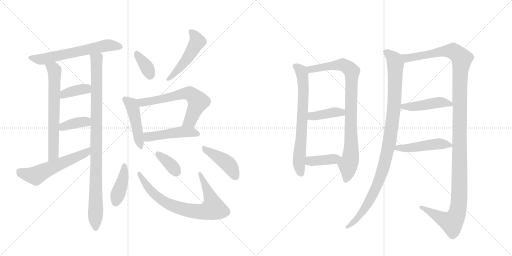
t = 0.00 s
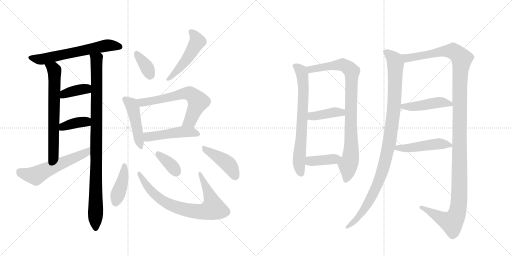
t = 3.36 s
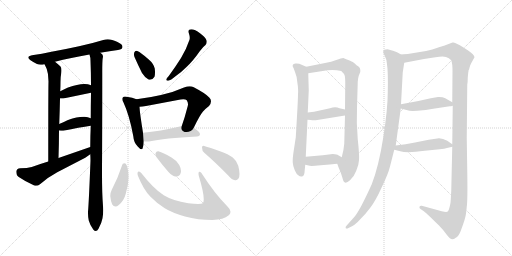
t = 6.72 s
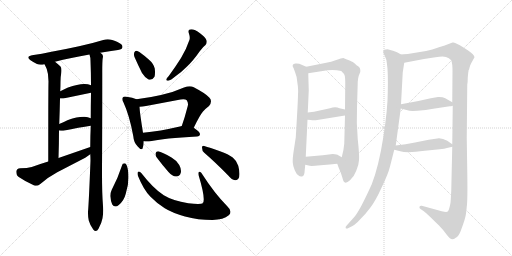
t = 10.08 s
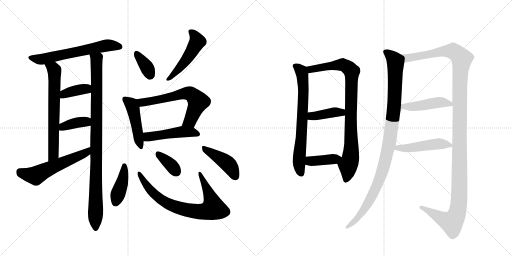
t = 13.44 s
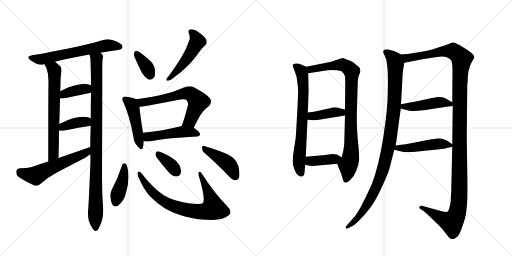
t = 16.80 s

The animated SVG that drew these frames (rendered in a browser with its animation timeline set to each time). Animation: 23 CSS @keyframes rules; one cycle of 16.80 s.

<svg version="1.1" viewBox="0 0 2048 1024" xmlns="http://www.w3.org/2000/svg">
  <g stroke="lightgray" stroke-dasharray="1,1" stroke-width="1" transform="scale(4, 4)">
    <line x1="0" y1="0" x2="256" y2="256"></line>
    <line x1="256" y1="0" x2="0" y2="256"></line>
    <line x1="128" y1="0" x2="128" y2="256"></line>
    <line x1="0" y1="128" x2="256" y2="128"></line>
    <line x1="256" y1="0" x2="512" y2="256"></line>
    <line x1="512" y1="0" x2="256" y2="256"></line>
    <line x1="384" y1="0" x2="384" y2="256"></line>
    <line x1="256" y1="128" x2="512" y2="128"></line>
  </g>
<g transform="scale(1, -1) translate(0, -850)">
   <style type="text/css">
    @keyframes keyframes0 {
      from {
       stroke: black;
       stroke-dashoffset: 622;
       stroke-width: 128;
       }
       67% {
       animation-timing-function: step-end;
       stroke: black;
       stroke-dashoffset: 0;
       stroke-width: 128;
       }
       to {
       stroke: black;
       stroke-width: 1024;
       }
       }
       #make-me-a-hanzi-animation-0 {
         animation: keyframes0 0.756185s both;
         animation-delay: 0.000000s;
         animation-timing-function: linear;
       }
    @keyframes keyframes1 {
      from {
       stroke: black;
       stroke-dashoffset: 655;
       stroke-width: 128;
       }
       68% {
       animation-timing-function: step-end;
       stroke: black;
       stroke-dashoffset: 0;
       stroke-width: 128;
       }
       to {
       stroke: black;
       stroke-width: 1024;
       }
       }
       #make-me-a-hanzi-animation-1 {
         animation: keyframes1 0.783040s both;
         animation-delay: 0.756185s;
         animation-timing-function: linear;
       }
    @keyframes keyframes2 {
      from {
       stroke: black;
       stroke-dashoffset: 957;
       stroke-width: 128;
       }
       76% {
       animation-timing-function: step-end;
       stroke: black;
       stroke-dashoffset: 0;
       stroke-width: 128;
       }
       to {
       stroke: black;
       stroke-width: 1024;
       }
       }
       #make-me-a-hanzi-animation-2 {
         animation: keyframes2 1.028809s both;
         animation-delay: 1.539225s;
         animation-timing-function: linear;
       }
    @keyframes keyframes3 {
      from {
       stroke: black;
       stroke-dashoffset: 374;
       stroke-width: 128;
       }
       55% {
       animation-timing-function: step-end;
       stroke: black;
       stroke-dashoffset: 0;
       stroke-width: 128;
       }
       to {
       stroke: black;
       stroke-width: 1024;
       }
       }
       #make-me-a-hanzi-animation-3 {
         animation: keyframes3 0.554362s both;
         animation-delay: 2.568034s;
         animation-timing-function: linear;
       }
    @keyframes keyframes4 {
      from {
       stroke: black;
       stroke-dashoffset: 379;
       stroke-width: 128;
       }
       55% {
       animation-timing-function: step-end;
       stroke: black;
       stroke-dashoffset: 0;
       stroke-width: 128;
       }
       to {
       stroke: black;
       stroke-width: 1024;
       }
       }
       #make-me-a-hanzi-animation-4 {
         animation: keyframes4 0.558431s both;
         animation-delay: 3.122396s;
         animation-timing-function: linear;
       }
    @keyframes keyframes5 {
      from {
       stroke: black;
       stroke-dashoffset: 562;
       stroke-width: 128;
       }
       65% {
       animation-timing-function: step-end;
       stroke: black;
       stroke-dashoffset: 0;
       stroke-width: 128;
       }
       to {
       stroke: black;
       stroke-width: 1024;
       }
       }
       #make-me-a-hanzi-animation-5 {
         animation: keyframes5 0.707357s both;
         animation-delay: 3.680827s;
         animation-timing-function: linear;
       }
    @keyframes keyframes6 {
      from {
       stroke: black;
       stroke-dashoffset: 362;
       stroke-width: 128;
       }
       54% {
       animation-timing-function: step-end;
       stroke: black;
       stroke-dashoffset: 0;
       stroke-width: 128;
       }
       to {
       stroke: black;
       stroke-width: 1024;
       }
       }
       #make-me-a-hanzi-animation-6 {
         animation: keyframes6 0.544596s both;
         animation-delay: 4.388184s;
         animation-timing-function: linear;
       }
    @keyframes keyframes7 {
      from {
       stroke: black;
       stroke-dashoffset: 495;
       stroke-width: 128;
       }
       62% {
       animation-timing-function: step-end;
       stroke: black;
       stroke-dashoffset: 0;
       stroke-width: 128;
       }
       to {
       stroke: black;
       stroke-width: 1024;
       }
       }
       #make-me-a-hanzi-animation-7 {
         animation: keyframes7 0.652832s both;
         animation-delay: 4.932780s;
         animation-timing-function: linear;
       }
    @keyframes keyframes8 {
      from {
       stroke: black;
       stroke-dashoffset: 468;
       stroke-width: 128;
       }
       60% {
       animation-timing-function: step-end;
       stroke: black;
       stroke-dashoffset: 0;
       stroke-width: 128;
       }
       to {
       stroke: black;
       stroke-width: 1024;
       }
       }
       #make-me-a-hanzi-animation-8 {
         animation: keyframes8 0.630859s both;
         animation-delay: 5.585612s;
         animation-timing-function: linear;
       }
    @keyframes keyframes9 {
      from {
       stroke: black;
       stroke-dashoffset: 627;
       stroke-width: 128;
       }
       67% {
       animation-timing-function: step-end;
       stroke: black;
       stroke-dashoffset: 0;
       stroke-width: 128;
       }
       to {
       stroke: black;
       stroke-width: 1024;
       }
       }
       #make-me-a-hanzi-animation-9 {
         animation: keyframes9 0.760254s both;
         animation-delay: 6.216471s;
         animation-timing-function: linear;
       }
    @keyframes keyframes10 {
      from {
       stroke: black;
       stroke-dashoffset: 474;
       stroke-width: 128;
       }
       61% {
       animation-timing-function: step-end;
       stroke: black;
       stroke-dashoffset: 0;
       stroke-width: 128;
       }
       to {
       stroke: black;
       stroke-width: 1024;
       }
       }
       #make-me-a-hanzi-animation-10 {
         animation: keyframes10 0.635742s both;
         animation-delay: 6.976725s;
         animation-timing-function: linear;
       }
    @keyframes keyframes11 {
      from {
       stroke: black;
       stroke-dashoffset: 409;
       stroke-width: 128;
       }
       57% {
       animation-timing-function: step-end;
       stroke: black;
       stroke-dashoffset: 0;
       stroke-width: 128;
       }
       to {
       stroke: black;
       stroke-width: 1024;
       }
       }
       #make-me-a-hanzi-animation-11 {
         animation: keyframes11 0.582845s both;
         animation-delay: 7.612467s;
         animation-timing-function: linear;
       }
    @keyframes keyframes12 {
      from {
       stroke: black;
       stroke-dashoffset: 770;
       stroke-width: 128;
       }
       71% {
       animation-timing-function: step-end;
       stroke: black;
       stroke-dashoffset: 0;
       stroke-width: 128;
       }
       to {
       stroke: black;
       stroke-width: 1024;
       }
       }
       #make-me-a-hanzi-animation-12 {
         animation: keyframes12 0.876628s both;
         animation-delay: 8.195312s;
         animation-timing-function: linear;
       }
    @keyframes keyframes13 {
      from {
       stroke: black;
       stroke-dashoffset: 362;
       stroke-width: 128;
       }
       54% {
       animation-timing-function: step-end;
       stroke: black;
       stroke-dashoffset: 0;
       stroke-width: 128;
       }
       to {
       stroke: black;
       stroke-width: 1024;
       }
       }
       #make-me-a-hanzi-animation-13 {
         animation: keyframes13 0.544596s both;
         animation-delay: 9.071940s;
         animation-timing-function: linear;
       }
    @keyframes keyframes14 {
      from {
       stroke: black;
       stroke-dashoffset: 433;
       stroke-width: 128;
       }
       58% {
       animation-timing-function: step-end;
       stroke: black;
       stroke-dashoffset: 0;
       stroke-width: 128;
       }
       to {
       stroke: black;
       stroke-width: 1024;
       }
       }
       #make-me-a-hanzi-animation-14 {
         animation: keyframes14 0.602376s both;
         animation-delay: 9.616536s;
         animation-timing-function: linear;
       }
    @keyframes keyframes15 {
      from {
       stroke: black;
       stroke-dashoffset: 698;
       stroke-width: 128;
       }
       69% {
       animation-timing-function: step-end;
       stroke: black;
       stroke-dashoffset: 0;
       stroke-width: 128;
       }
       to {
       stroke: black;
       stroke-width: 1024;
       }
       }
       #make-me-a-hanzi-animation-15 {
         animation: keyframes15 0.818034s both;
         animation-delay: 10.218913s;
         animation-timing-function: linear;
       }
    @keyframes keyframes16 {
      from {
       stroke: black;
       stroke-dashoffset: 877;
       stroke-width: 128;
       }
       74% {
       animation-timing-function: step-end;
       stroke: black;
       stroke-dashoffset: 0;
       stroke-width: 128;
       }
       to {
       stroke: black;
       stroke-width: 1024;
       }
       }
       #make-me-a-hanzi-animation-16 {
         animation: keyframes16 0.963704s both;
         animation-delay: 11.036947s;
         animation-timing-function: linear;
       }
    @keyframes keyframes17 {
      from {
       stroke: black;
       stroke-dashoffset: 398;
       stroke-width: 128;
       }
       56% {
       animation-timing-function: step-end;
       stroke: black;
       stroke-dashoffset: 0;
       stroke-width: 128;
       }
       to {
       stroke: black;
       stroke-width: 1024;
       }
       }
       #make-me-a-hanzi-animation-17 {
         animation: keyframes17 0.573893s both;
         animation-delay: 12.000651s;
         animation-timing-function: linear;
       }
    @keyframes keyframes18 {
      from {
       stroke: black;
       stroke-dashoffset: 392;
       stroke-width: 128;
       }
       56% {
       animation-timing-function: step-end;
       stroke: black;
       stroke-dashoffset: 0;
       stroke-width: 128;
       }
       to {
       stroke: black;
       stroke-width: 1024;
       }
       }
       #make-me-a-hanzi-animation-18 {
         animation: keyframes18 0.569010s both;
         animation-delay: 12.574544s;
         animation-timing-function: linear;
       }
    @keyframes keyframes19 {
      from {
       stroke: black;
       stroke-dashoffset: 1022;
       stroke-width: 128;
       }
       77% {
       animation-timing-function: step-end;
       stroke: black;
       stroke-dashoffset: 0;
       stroke-width: 128;
       }
       to {
       stroke: black;
       stroke-width: 1024;
       }
       }
       #make-me-a-hanzi-animation-19 {
         animation: keyframes19 1.081706s both;
         animation-delay: 13.143555s;
         animation-timing-function: linear;
       }
    @keyframes keyframes20 {
      from {
       stroke: black;
       stroke-dashoffset: 1305;
       stroke-width: 128;
       }
       81% {
       animation-timing-function: step-end;
       stroke: black;
       stroke-dashoffset: 0;
       stroke-width: 128;
       }
       to {
       stroke: black;
       stroke-width: 1024;
       }
       }
       #make-me-a-hanzi-animation-20 {
         animation: keyframes20 1.312012s both;
         animation-delay: 14.225260s;
         animation-timing-function: linear;
       }
    @keyframes keyframes21 {
      from {
       stroke: black;
       stroke-dashoffset: 453;
       stroke-width: 128;
       }
       60% {
       animation-timing-function: step-end;
       stroke: black;
       stroke-dashoffset: 0;
       stroke-width: 128;
       }
       to {
       stroke: black;
       stroke-width: 1024;
       }
       }
       #make-me-a-hanzi-animation-21 {
         animation: keyframes21 0.618652s both;
         animation-delay: 15.537272s;
         animation-timing-function: linear;
       }
    @keyframes keyframes22 {
      from {
       stroke: black;
       stroke-dashoffset: 478;
       stroke-width: 128;
       }
       61% {
       animation-timing-function: step-end;
       stroke: black;
       stroke-dashoffset: 0;
       stroke-width: 128;
       }
       to {
       stroke: black;
       stroke-width: 1024;
       }
       }
       #make-me-a-hanzi-animation-22 {
         animation: keyframes22 0.638997s both;
         animation-delay: 16.155924s;
         animation-timing-function: linear;
       }
</style>
<path d="M 401 639 Q 439 646 472 650 Q 490 653 490 662 L 490 663 Q 490 673 470 682 Q 462 686 449 690 Q 440 693 431 693 Q 422 693 413 690 Q 364 675 316 665 Q 257 652 206 643 Q 168 635 128 629 Q 113 626 113 620 Q 113 616 122 609 Q 135 600 148 594 Q 155 591 163 591 Q 170 591 178 593 L 220 603 Q 282 619 358 632 L 401 639 Z" fill="lightgray"></path> 
<path d="M 178 593 Q 183 583 187 574 Q 194 555 194 525 Q 193 490 193 204 C 193 174 233 188 234 218 Q 236 277 236 328 L 237 354 Q 239 408 240 456 L 241 485 Q 242 506 242 522 Q 242 544 245 557 Q 246 564 246 569 Q 246 580 242 584 Q 229 596 220 603 C 197 622 165 620 178 593 Z" fill="lightgray"></path> 
<path d="M 409 523 L 409 560 Q 409 609 411 618 Q 412 621 412 624 Q 412 632 405 636 Q 402 639 401 639 C 386 665 353 662 358 632 Q 362 621 362 606 Q 364 557 364 509 L 364 479 Q 363 428 363 377 L 363 347 Q 361 305 361 262 L 361 233 Q 362 220 362 208 Q 355 31 352 3 L 352 -4 Q 352 -18 355 -32 Q 361 -53 373 -68 Q 378 -74 383 -74 Q 389 -74 394 -65 Q 407 -41 410 -23 Q 413 -6 413 9 Q 413 18 412 26 Q 408 75 408 159 Q 409 333 409 523 Z" fill="lightgray"></path> 
<path d="M 240 456 L 253 456 L 364 479 C 393 485 392 498 364 509 Q 352 514 339 514 L 336 514 Q 311 514 272 500 L 241 485 C 214 472 210 456 240 456 Z" fill="lightgray"></path> 
<path d="M 236 328 Q 243 327 253 327 Q 318 341 363 347 C 393 351 390 365 363 377 Q 351 383 339 383 L 333 383 Q 309 383 272 370 Q 252 360 237 354 C 209 343 206 331 236 328 Z" fill="lightgray"></path> 
<path d="M 193 204 Q 160 194 127 182 Q 109 177 81 177 Q 66 176 65 164 Q 65 148 75 142 Q 101 124 137 108 Q 140 107 144 107 Q 152 107 160 113 Q 193 142 229 161 L 341 219 L 361 233 C 386 250 389 272 361 262 L 234 218 L 193 204 Z" fill="lightgray"></path> 
<path d="M 568 558 Q 581 538 594 532 Q 597 531 600 531 Q 611 531 618 543 Q 620 550 620 560 Q 620 567 619 576 Q 614 596 595 612 Q 564 640 549 646 Q 547 647 545 647 Q 540 647 537 640 Q 536 636 536 632 Q 536 627 538 622 Q 553 588 568 558 Z" fill="lightgray"></path> 
<path d="M 765 733 Q 754 733 754 724 Q 754 720 756 715 Q 759 706 759 699 Q 759 695 758 691 Q 745 652 724 618 Q 702 583 675 546 Q 666 537 665 533 L 665 531 Q 665 527 671 527 L 673 527 Q 683 529 702 545 Q 722 558 746 582 Q 772 606 799 645 Q 812 663 822 670 Q 827 676 827 683 Q 827 686 826 689 Q 822 701 800 717 Q 780 733 765 733 Z" fill="lightgray"></path> 
<path d="M 533 306 Q 535 280 550 265 Q 560 253 566 253 Q 570 253 571 259 Q 575 270 575 285 L 572 319 Q 559 399 558 423 C 556 449 556 449 546 453 Q 531 460 506 463 Q 502 464 500 464 Q 494 464 492 461 Q 489 458 489 454 Q 489 448 494 440 Q 518 388 533 306 Z" fill="lightgray"></path> 
<path d="M 775 339 Q 799 389 812 404 Q 824 417 836 426 Q 844 436 844 445 Q 844 453 837 460 Q 823 476 775 501 Q 768 505 759 505 Q 749 505 736 500 Q 689 479 644 470 Q 597 459 546 453 C 516 449 528 421 558 423 Q 569 423 584 426 L 722 452 Q 728 453 733 453 Q 743 453 747 449 Q 752 442 752 433 Q 752 430 751 426 Q 739 379 727 346 C 717 318 762 312 775 339 Z" fill="lightgray"></path> 
<path d="M 575 285 Q 581 284 588 284 L 596 284 Q 658 298 788 304 Q 800 305 800 314 Q 799 323 775 339 C 754 353 754 353 727 346 L 724 345 Q 638 325 572 319 C 542 316 545 288 575 285 Z" fill="lightgray"></path> 
<path d="M 447 91 Q 441 79 441 66 Q 443 44 449 32 Q 454 24 462 24 Q 468 24 475 30 Q 496 47 503 75 Q 514 110 514 140 Q 514 170 507 188 Q 504 197 498 197 Q 489 197 488 188 Q 471 136 447 91 Z" fill="lightgray"></path> 
<path d="M 601 64 Q 626 38 659 17 Q 688 -1 740 -16 Q 792 -30 850 -30 Q 894 -29 915 -11 Q 922 -5 922 3 Q 922 13 909 25 Q 859 75 805 159 Q 801 163 797 163 L 796 163 Q 794 161 794 156 Q 794 153 795 147 Q 815 81 815 53 Q 815 42 811 37 Q 807 34 792 34 Q 778 34 753 37 Q 691 47 655 69 Q 614 95 565 158 Q 560 164 556 164 Q 554 164 552 163 Q 550 161 550 156 Q 550 152 552 146 Q 574 92 601 64 Z" fill="lightgray"></path> 
<path d="M 674 162 Q 690 145 703 144 L 705 144 Q 719 144 723 159 Q 724 162 724 166 Q 724 177 717 190 Q 707 208 686 220 Q 648 242 633 245 L 632 245 Q 625 245 622 237 L 622 234 Q 622 226 627 220 Q 650 189 674 162 Z" fill="lightgray"></path> 
<path d="M 912 149 Q 928 130 940 129 L 943 129 Q 949 129 954 136 Q 958 143 958 154 Q 958 168 953 187 Q 946 208 931 220 Q 914 233 880 245 Q 838 260 817 266 Q 815 267 813 267 Q 808 267 808 260 Q 808 246 817 239 Q 861 201 912 149 Z" fill="lightgray"></path> 
<path d="M 1225 583 L 1197 595 Q 1187 597 1182 596 Q 1163 593 1175 576 L 1181 559 Q 1187 546 1189 523 Q 1194 491 1192 473 Q 1192 446 1183 300 L 1175 248 Q 1170 216 1171 200 Q 1172 184 1179 169 Q 1186 153 1193 149 Q 1199 143 1208 144 Q 1218 145 1219 171 L 1221 191 L 1223 223 L 1230 371 L 1231 400 L 1235 488 L 1233 557 C 1232 580 1232 580 1225 583 Z" fill="lightgray"></path> 
<path d="M 1373 618 Q 1366 618 1345 610 Q 1324 601 1305 599 L 1225 583 C 1196 577 1203 552 1233 557 L 1310 569 Q 1339 572 1365 566 Q 1377 555 1379 547 Q 1381 538 1381 515 L 1380 412 L 1380 388 L 1377 275 Q 1375 249 1367 221 C 1360 192 1342 213 1349 195 L 1354 181 Q 1364 159 1369 141 Q 1374 122 1378 121 Q 1385 115 1400 129 Q 1416 143 1425 167 Q 1435 190 1436 209 Q 1438 228 1431 293 Q 1425 357 1428 419 L 1431 523 Q 1432 538 1435 547 L 1441 562 Q 1443 577 1434 584 Q 1425 590 1421 594 Q 1417 598 1411 602 Q 1405 606 1373 618 Z" fill="lightgray"></path> 
<path d="M 1230 371 L 1243 370 Q 1244 369 1263 369 L 1380 388 C 1410 393 1409 405 1380 412 L 1358 417 Q 1342 425 1320 417 L 1256 403 L 1231 400 C 1201 396 1200 373 1230 371 Z" fill="lightgray"></path> 
<path d="M 1221 191 L 1239 187 Q 1245 185 1283 189 Q 1322 193 1349 195 C 1379 197 1393 206 1367 221 L 1353 229 Q 1349 233 1331 234 L 1291 229 L 1223 223 C 1193 220 1192 198 1221 191 Z" fill="lightgray"></path> 
<path d="M 1604 632 L 1590 640 Q 1585 643 1572 647 L 1550 653 Q 1533 653 1533 644 Q 1532 639 1539 627 Q 1546 614 1548 593 Q 1553 560 1551 480 Q 1551 415 1533 300 Q 1515 185 1487 113 Q 1439 7 1418 -17 L 1385 -54 Q 1381 -58 1383 -63 Q 1387 -66 1394 -62 L 1410 -54 Q 1422 -48 1441 -27 Q 1460 -9 1481 19 Q 1502 46 1527 101 Q 1553 155 1560 184 L 1577 251 L 1583 268 L 1603 416 L 1604 433 L 1611 561 L 1617 599 C 1621 623 1621 623 1604 632 Z" fill="lightgray"></path> 
<path d="M 1874 568 L 1877 574 Q 1877 577 1881 589 Q 1886 600 1888 603 L 1898 621 Q 1898 631 1871 649 Q 1845 667 1829 674 Q 1818 682 1810 680 L 1776 667 Q 1769 666 1750 659 Q 1731 651 1704 646 L 1631 634 Q 1612 634 1604 632 C 1574 629 1588 593 1617 599 L 1696 614 L 1742 621 Q 1772 626 1784 622 Q 1796 618 1805 609 Q 1810 596 1810 566 L 1809 441 L 1811 427 L 1809 273 L 1809 263 L 1805 87 L 1803 51 Q 1803 40 1799 24 Q 1795 7 1791 4 Q 1787 0 1767 5 L 1687 27 Q 1680 28 1678 23 Q 1676 17 1682 14 L 1694 6 Q 1705 -2 1719 -16 L 1756 -52 Q 1772 -68 1787 -89 Q 1801 -107 1809 -107 Q 1816 -107 1823 -101 Q 1833 -97 1842 -76 Q 1857 -36 1860 -23 Q 1864 -11 1867 23 Q 1871 48 1869 167 L 1867 299 L 1869 511 Q 1871 520 1871 540 L 1873 560 Q 1874 564 1874 568 Z" fill="lightgray"></path> 
<path d="M 1733 415 L 1799 425 Q 1803 425 1811 427 C 1827 431 1827 431 1809 441 L 1781 457 Q 1770 463 1752 462 L 1723 457 Q 1670 444 1604 433 C 1574 428 1574 424 1603 416 L 1630 409 Q 1637 405 1670 407 Q 1704 409 1733 415 Z" fill="lightgray"></path> 
<path d="M 1577 251 L 1601 245 Q 1629 237 1699 247 L 1759 253 Q 1779 255 1788 258 L 1809 263 C 1820 266 1820 266 1809 273 L 1789 287 Q 1772 297 1756 297 L 1715 291 L 1660 280 Q 1623 273 1583 268 C 1553 264 1548 258 1577 251 Z" fill="lightgray"></path> 
      <clipPath id="make-me-a-hanzi-clip-0">
      <path d="M 401 639 Q 439 646 472 650 Q 490 653 490 662 L 490 663 Q 490 673 470 682 Q 462 686 449 690 Q 440 693 431 693 Q 422 693 413 690 Q 364 675 316 665 Q 257 652 206 643 Q 168 635 128 629 Q 113 626 113 620 Q 113 616 122 609 Q 135 600 148 594 Q 155 591 163 591 Q 170 591 178 593 L 220 603 Q 282 619 358 632 L 401 639 Z" fill="lightgray"></path>
      </clipPath>
      <path clip-path="url(#make-me-a-hanzi-clip-0)" d="M 122 618 L 168 613 L 429 669 L 481 663 " fill="none" id="make-me-a-hanzi-animation-0" stroke-dasharray="494 988" stroke-linecap="round"></path>

      <clipPath id="make-me-a-hanzi-clip-1">
      <path d="M 178 593 Q 183 583 187 574 Q 194 555 194 525 Q 193 490 193 204 C 193 174 233 188 234 218 Q 236 277 236 328 L 237 354 Q 239 408 240 456 L 241 485 Q 242 506 242 522 Q 242 544 245 557 Q 246 564 246 569 Q 246 580 242 584 Q 229 596 220 603 C 197 622 165 620 178 593 Z" fill="lightgray"></path>
      </clipPath>
      <path clip-path="url(#make-me-a-hanzi-clip-1)" d="M 186 591 L 218 569 L 214 233 L 196 217 " fill="none" id="make-me-a-hanzi-animation-1" stroke-dasharray="527 1054" stroke-linecap="round"></path>

      <clipPath id="make-me-a-hanzi-clip-2">
      <path d="M 409 523 L 409 560 Q 409 609 411 618 Q 412 621 412 624 Q 412 632 405 636 Q 402 639 401 639 C 386 665 353 662 358 632 Q 362 621 362 606 Q 364 557 364 509 L 364 479 Q 363 428 363 377 L 363 347 Q 361 305 361 262 L 361 233 Q 362 220 362 208 Q 355 31 352 3 L 352 -4 Q 352 -18 355 -32 Q 361 -53 373 -68 Q 378 -74 383 -74 Q 389 -74 394 -65 Q 407 -41 410 -23 Q 413 -6 413 9 Q 413 18 412 26 Q 408 75 408 159 Q 409 333 409 523 Z" fill="lightgray"></path>
      </clipPath>
      <path clip-path="url(#make-me-a-hanzi-clip-2)" d="M 366 628 L 386 612 L 387 591 L 383 -63 " fill="none" id="make-me-a-hanzi-animation-2" stroke-dasharray="829 1658" stroke-linecap="round"></path>

      <clipPath id="make-me-a-hanzi-clip-3">
      <path d="M 240 456 L 253 456 L 364 479 C 393 485 392 498 364 509 Q 352 514 339 514 L 336 514 Q 311 514 272 500 L 241 485 C 214 472 210 456 240 456 Z" fill="lightgray"></path>
      </clipPath>
      <path clip-path="url(#make-me-a-hanzi-clip-3)" d="M 247 463 L 264 477 L 323 492 L 344 495 L 355 487 " fill="none" id="make-me-a-hanzi-animation-3" stroke-dasharray="246 492" stroke-linecap="round"></path>

      <clipPath id="make-me-a-hanzi-clip-4">
      <path d="M 236 328 Q 243 327 253 327 Q 318 341 363 347 C 393 351 390 365 363 377 Q 351 383 339 383 L 333 383 Q 309 383 272 370 Q 252 360 237 354 C 209 343 206 331 236 328 Z" fill="lightgray"></path>
      </clipPath>
      <path clip-path="url(#make-me-a-hanzi-clip-4)" d="M 241 334 L 252 343 L 303 359 L 343 364 L 355 355 " fill="none" id="make-me-a-hanzi-animation-4" stroke-dasharray="251 502" stroke-linecap="round"></path>

      <clipPath id="make-me-a-hanzi-clip-5">
      <path d="M 193 204 Q 160 194 127 182 Q 109 177 81 177 Q 66 176 65 164 Q 65 148 75 142 Q 101 124 137 108 Q 140 107 144 107 Q 152 107 160 113 Q 193 142 229 161 L 341 219 L 361 233 C 386 250 389 272 361 262 L 234 218 L 193 204 Z" fill="lightgray"></path>
      </clipPath>
      <path clip-path="url(#make-me-a-hanzi-clip-5)" d="M 79 163 L 142 147 L 326 230 L 356 255 " fill="none" id="make-me-a-hanzi-animation-5" stroke-dasharray="434 868" stroke-linecap="round"></path>

      <clipPath id="make-me-a-hanzi-clip-6">
      <path d="M 568 558 Q 581 538 594 532 Q 597 531 600 531 Q 611 531 618 543 Q 620 550 620 560 Q 620 567 619 576 Q 614 596 595 612 Q 564 640 549 646 Q 547 647 545 647 Q 540 647 537 640 Q 536 636 536 632 Q 536 627 538 622 Q 553 588 568 558 Z" fill="lightgray"></path>
      </clipPath>
      <path clip-path="url(#make-me-a-hanzi-clip-6)" d="M 545 639 L 588 580 L 600 549 " fill="none" id="make-me-a-hanzi-animation-6" stroke-dasharray="234 468" stroke-linecap="round"></path>

      <clipPath id="make-me-a-hanzi-clip-7">
      <path d="M 765 733 Q 754 733 754 724 Q 754 720 756 715 Q 759 706 759 699 Q 759 695 758 691 Q 745 652 724 618 Q 702 583 675 546 Q 666 537 665 533 L 665 531 Q 665 527 671 527 L 673 527 Q 683 529 702 545 Q 722 558 746 582 Q 772 606 799 645 Q 812 663 822 670 Q 827 676 827 683 Q 827 686 826 689 Q 822 701 800 717 Q 780 733 765 733 Z" fill="lightgray"></path>
      </clipPath>
      <path clip-path="url(#make-me-a-hanzi-clip-7)" d="M 765 722 L 781 704 L 788 681 L 744 609 L 670 532 " fill="none" id="make-me-a-hanzi-animation-7" stroke-dasharray="367 734" stroke-linecap="round"></path>

      <clipPath id="make-me-a-hanzi-clip-8">
      <path d="M 533 306 Q 535 280 550 265 Q 560 253 566 253 Q 570 253 571 259 Q 575 270 575 285 L 572 319 Q 559 399 558 423 C 556 449 556 449 546 453 Q 531 460 506 463 Q 502 464 500 464 Q 494 464 492 461 Q 489 458 489 454 Q 489 448 494 440 Q 518 388 533 306 Z" fill="lightgray"></path>
      </clipPath>
      <path clip-path="url(#make-me-a-hanzi-clip-8)" d="M 499 454 L 528 428 L 565 259 " fill="none" id="make-me-a-hanzi-animation-8" stroke-dasharray="340 680" stroke-linecap="round"></path>

      <clipPath id="make-me-a-hanzi-clip-9">
      <path d="M 775 339 Q 799 389 812 404 Q 824 417 836 426 Q 844 436 844 445 Q 844 453 837 460 Q 823 476 775 501 Q 768 505 759 505 Q 749 505 736 500 Q 689 479 644 470 Q 597 459 546 453 C 516 449 528 421 558 423 Q 569 423 584 426 L 722 452 Q 728 453 733 453 Q 743 453 747 449 Q 752 442 752 433 Q 752 430 751 426 Q 739 379 727 346 C 717 318 762 312 775 339 Z" fill="lightgray"></path>
      </clipPath>
      <path clip-path="url(#make-me-a-hanzi-clip-9)" d="M 554 450 L 575 440 L 738 476 L 770 470 L 792 443 L 760 366 L 734 350 " fill="none" id="make-me-a-hanzi-animation-9" stroke-dasharray="499 998" stroke-linecap="round"></path>

      <clipPath id="make-me-a-hanzi-clip-10">
      <path d="M 575 285 Q 581 284 588 284 L 596 284 Q 658 298 788 304 Q 800 305 800 314 Q 799 323 775 339 C 754 353 754 353 727 346 L 724 345 Q 638 325 572 319 C 542 316 545 288 575 285 Z" fill="lightgray"></path>
      </clipPath>
      <path clip-path="url(#make-me-a-hanzi-clip-10)" d="M 579 314 L 590 303 L 730 323 L 766 322 L 790 314 " fill="none" id="make-me-a-hanzi-animation-10" stroke-dasharray="346 692" stroke-linecap="round"></path>

      <clipPath id="make-me-a-hanzi-clip-11">
      <path d="M 447 91 Q 441 79 441 66 Q 443 44 449 32 Q 454 24 462 24 Q 468 24 475 30 Q 496 47 503 75 Q 514 110 514 140 Q 514 170 507 188 Q 504 197 498 197 Q 489 197 488 188 Q 471 136 447 91 Z" fill="lightgray"></path>
      </clipPath>
      <path clip-path="url(#make-me-a-hanzi-clip-11)" d="M 498 188 L 490 124 L 463 40 " fill="none" id="make-me-a-hanzi-animation-11" stroke-dasharray="281 562" stroke-linecap="round"></path>

      <clipPath id="make-me-a-hanzi-clip-12">
      <path d="M 601 64 Q 626 38 659 17 Q 688 -1 740 -16 Q 792 -30 850 -30 Q 894 -29 915 -11 Q 922 -5 922 3 Q 922 13 909 25 Q 859 75 805 159 Q 801 163 797 163 L 796 163 Q 794 161 794 156 Q 794 153 795 147 Q 815 81 815 53 Q 815 42 811 37 Q 807 34 792 34 Q 778 34 753 37 Q 691 47 655 69 Q 614 95 565 158 Q 560 164 556 164 Q 554 164 552 163 Q 550 161 550 156 Q 550 152 552 146 Q 574 92 601 64 Z" fill="lightgray"></path>
      </clipPath>
      <path clip-path="url(#make-me-a-hanzi-clip-12)" d="M 555 158 L 601 90 L 664 39 L 697 24 L 768 6 L 827 5 L 853 17 L 850 37 L 797 159 " fill="none" id="make-me-a-hanzi-animation-12" stroke-dasharray="642 1284" stroke-linecap="round"></path>

      <clipPath id="make-me-a-hanzi-clip-13">
      <path d="M 674 162 Q 690 145 703 144 L 705 144 Q 719 144 723 159 Q 724 162 724 166 Q 724 177 717 190 Q 707 208 686 220 Q 648 242 633 245 L 632 245 Q 625 245 622 237 L 622 234 Q 622 226 627 220 Q 650 189 674 162 Z" fill="lightgray"></path>
      </clipPath>
      <path clip-path="url(#make-me-a-hanzi-clip-13)" d="M 631 236 L 679 195 L 706 162 " fill="none" id="make-me-a-hanzi-animation-13" stroke-dasharray="234 468" stroke-linecap="round"></path>

      <clipPath id="make-me-a-hanzi-clip-14">
      <path d="M 912 149 Q 928 130 940 129 L 943 129 Q 949 129 954 136 Q 958 143 958 154 Q 958 168 953 187 Q 946 208 931 220 Q 914 233 880 245 Q 838 260 817 266 Q 815 267 813 267 Q 808 267 808 260 Q 808 246 817 239 Q 861 201 912 149 Z" fill="lightgray"></path>
      </clipPath>
      <path clip-path="url(#make-me-a-hanzi-clip-14)" d="M 814 261 L 909 197 L 942 144 " fill="none" id="make-me-a-hanzi-animation-14" stroke-dasharray="305 610" stroke-linecap="round"></path>

      <clipPath id="make-me-a-hanzi-clip-15">
      <path d="M 1225 583 L 1197 595 Q 1187 597 1182 596 Q 1163 593 1175 576 L 1181 559 Q 1187 546 1189 523 Q 1194 491 1192 473 Q 1192 446 1183 300 L 1175 248 Q 1170 216 1171 200 Q 1172 184 1179 169 Q 1186 153 1193 149 Q 1199 143 1208 144 Q 1218 145 1219 171 L 1221 191 L 1223 223 L 1230 371 L 1231 400 L 1235 488 L 1233 557 C 1232 580 1232 580 1225 583 Z" fill="lightgray"></path>
      </clipPath>
      <path clip-path="url(#make-me-a-hanzi-clip-15)" d="M 1181 585 L 1197 575 L 1208 556 L 1214 494 L 1196 213 L 1204 156 " fill="none" id="make-me-a-hanzi-animation-15" stroke-dasharray="570 1140" stroke-linecap="round"></path>

      <clipPath id="make-me-a-hanzi-clip-16">
      <path d="M 1373 618 Q 1366 618 1345 610 Q 1324 601 1305 599 L 1225 583 C 1196 577 1203 552 1233 557 L 1310 569 Q 1339 572 1365 566 Q 1377 555 1379 547 Q 1381 538 1381 515 L 1380 412 L 1380 388 L 1377 275 Q 1375 249 1367 221 C 1360 192 1342 213 1349 195 L 1354 181 Q 1364 159 1369 141 Q 1374 122 1378 121 Q 1385 115 1400 129 Q 1416 143 1425 167 Q 1435 190 1436 209 Q 1438 228 1431 293 Q 1425 357 1428 419 L 1431 523 Q 1432 538 1435 547 L 1441 562 Q 1443 577 1434 584 Q 1425 590 1421 594 Q 1417 598 1411 602 Q 1405 606 1373 618 Z" fill="lightgray"></path>
      </clipPath>
      <path clip-path="url(#make-me-a-hanzi-clip-16)" d="M 1233 578 L 1254 573 L 1373 591 L 1407 563 L 1405 245 L 1384 130 " fill="none" id="make-me-a-hanzi-animation-16" stroke-dasharray="749 1498" stroke-linecap="round"></path>

      <clipPath id="make-me-a-hanzi-clip-17">
      <path d="M 1230 371 L 1243 370 Q 1244 369 1263 369 L 1380 388 C 1410 393 1409 405 1380 412 L 1358 417 Q 1342 425 1320 417 L 1256 403 L 1231 400 C 1201 396 1200 373 1230 371 Z" fill="lightgray"></path>
      </clipPath>
      <path clip-path="url(#make-me-a-hanzi-clip-17)" d="M 1237 378 L 1247 386 L 1332 401 L 1365 400 L 1373 406 " fill="none" id="make-me-a-hanzi-animation-17" stroke-dasharray="270 540" stroke-linecap="round"></path>

      <clipPath id="make-me-a-hanzi-clip-18">
      <path d="M 1221 191 L 1239 187 Q 1245 185 1283 189 Q 1322 193 1349 195 C 1379 197 1393 206 1367 221 L 1353 229 Q 1349 233 1331 234 L 1291 229 L 1223 223 C 1193 220 1192 198 1221 191 Z" fill="lightgray"></path>
      </clipPath>
      <path clip-path="url(#make-me-a-hanzi-clip-18)" d="M 1227 196 L 1244 206 L 1360 216 " fill="none" id="make-me-a-hanzi-animation-18" stroke-dasharray="264 528" stroke-linecap="round"></path>

      <clipPath id="make-me-a-hanzi-clip-19">
      <path d="M 1604 632 L 1590 640 Q 1585 643 1572 647 L 1550 653 Q 1533 653 1533 644 Q 1532 639 1539 627 Q 1546 614 1548 593 Q 1553 560 1551 480 Q 1551 415 1533 300 Q 1515 185 1487 113 Q 1439 7 1418 -17 L 1385 -54 Q 1381 -58 1383 -63 Q 1387 -66 1394 -62 L 1410 -54 Q 1422 -48 1441 -27 Q 1460 -9 1481 19 Q 1502 46 1527 101 Q 1553 155 1560 184 L 1577 251 L 1583 268 L 1603 416 L 1604 433 L 1611 561 L 1617 599 C 1621 623 1621 623 1604 632 Z" fill="lightgray"></path>
      </clipPath>
      <path clip-path="url(#make-me-a-hanzi-clip-19)" d="M 1543 642 L 1571 619 L 1582 593 L 1578 442 L 1558 279 L 1528 162 L 1490 70 L 1428 -26 L 1388 -59 " fill="none" id="make-me-a-hanzi-animation-19" stroke-dasharray="894 1788" stroke-linecap="round"></path>

      <clipPath id="make-me-a-hanzi-clip-20">
      <path d="M 1874 568 L 1877 574 Q 1877 577 1881 589 Q 1886 600 1888 603 L 1898 621 Q 1898 631 1871 649 Q 1845 667 1829 674 Q 1818 682 1810 680 L 1776 667 Q 1769 666 1750 659 Q 1731 651 1704 646 L 1631 634 Q 1612 634 1604 632 C 1574 629 1588 593 1617 599 L 1696 614 L 1742 621 Q 1772 626 1784 622 Q 1796 618 1805 609 Q 1810 596 1810 566 L 1809 441 L 1811 427 L 1809 273 L 1809 263 L 1805 87 L 1803 51 Q 1803 40 1799 24 Q 1795 7 1791 4 Q 1787 0 1767 5 L 1687 27 Q 1680 28 1678 23 Q 1676 17 1682 14 L 1694 6 Q 1705 -2 1719 -16 L 1756 -52 Q 1772 -68 1787 -89 Q 1801 -107 1809 -107 Q 1816 -107 1823 -101 Q 1833 -97 1842 -76 Q 1857 -36 1860 -23 Q 1864 -11 1867 23 Q 1871 48 1869 167 L 1867 299 L 1869 511 Q 1871 520 1871 540 L 1873 560 Q 1874 564 1874 568 Z" fill="lightgray"></path>
      </clipPath>
      <path clip-path="url(#make-me-a-hanzi-clip-20)" d="M 1610 628 L 1634 618 L 1804 646 L 1826 637 L 1847 614 L 1838 464 L 1839 133 L 1829 0 L 1807 -39 L 1685 21 " fill="none" id="make-me-a-hanzi-animation-20" stroke-dasharray="1177 2354" stroke-linecap="round"></path>

      <clipPath id="make-me-a-hanzi-clip-21">
      <path d="M 1733 415 L 1799 425 Q 1803 425 1811 427 C 1827 431 1827 431 1809 441 L 1781 457 Q 1770 463 1752 462 L 1723 457 Q 1670 444 1604 433 C 1574 428 1574 424 1603 416 L 1630 409 Q 1637 405 1670 407 Q 1704 409 1733 415 Z" fill="lightgray"></path>
      </clipPath>
      <path clip-path="url(#make-me-a-hanzi-clip-21)" d="M 1611 420 L 1616 425 L 1660 424 L 1759 441 L 1804 433 " fill="none" id="make-me-a-hanzi-animation-21" stroke-dasharray="325 650" stroke-linecap="round"></path>

      <clipPath id="make-me-a-hanzi-clip-22">
      <path d="M 1577 251 L 1601 245 Q 1629 237 1699 247 L 1759 253 Q 1779 255 1788 258 L 1809 263 C 1820 266 1820 266 1809 273 L 1789 287 Q 1772 297 1756 297 L 1715 291 L 1660 280 Q 1623 273 1583 268 C 1553 264 1548 258 1577 251 Z" fill="lightgray"></path>
      </clipPath>
      <path clip-path="url(#make-me-a-hanzi-clip-22)" d="M 1584 253 L 1592 260 L 1653 260 L 1759 275 L 1802 268 " fill="none" id="make-me-a-hanzi-animation-22" stroke-dasharray="350 700" stroke-linecap="round"></path>

</g>
</svg>
